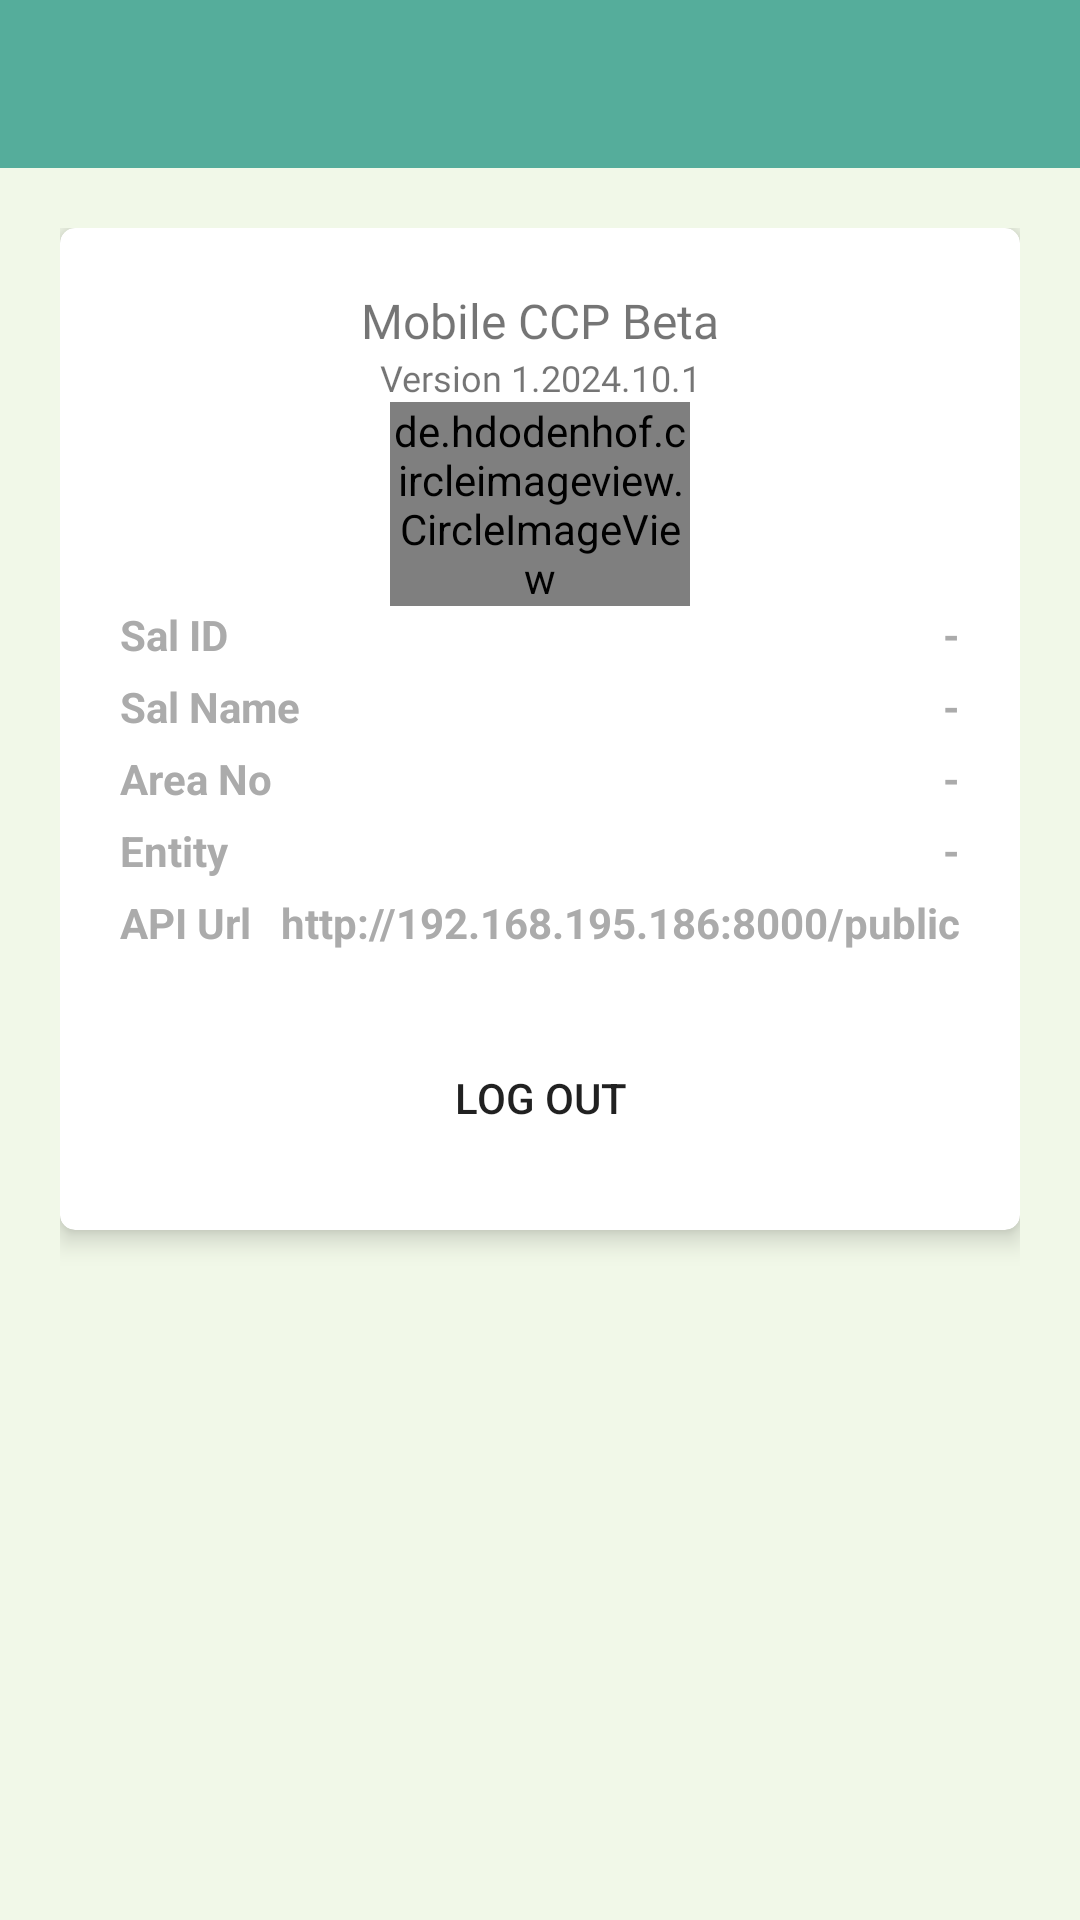

Layout XML and referenced resources for this Android screen:
<!-- AndroidManifest.xml: application theme Theme.MyApplication.NoActionBar -->
<!-- res/layout/fragment_setting.xml -->
<?xml version="1.0" encoding="utf-8"?>
<LinearLayout xmlns:android="http://schemas.android.com/apk/res/android"
    xmlns:app="http://schemas.android.com/apk/res-auto"
    xmlns:tools="http://schemas.android.com/tools"
    android:id="@+id/frameLayout"
    android:layout_width="match_parent"
    android:layout_height="match_parent"
    android:orientation="vertical"
    tools:context=".ui.setting.SettingFragment">

    <LinearLayout
        android:layout_width="match_parent"
        android:layout_height="?attr/actionBarSize"
        android:background="@color/primary"
        android:orientation="horizontal"></LinearLayout>

    <LinearLayout
        android:layout_width="match_parent"
        android:layout_height="match_parent"
        android:background="@color/neutral"
        android:orientation="vertical"
        android:padding="20dp">

        <androidx.cardview.widget.CardView
            android:layout_width="match_parent"
            android:layout_height="wrap_content"
            android:elevation="5dp"
            android:visibility="visible"
            app:cardCornerRadius="5dp"
            app:cardElevation="5dp">

            <LinearLayout
                android:layout_width="match_parent"
                android:layout_height="wrap_content"
                android:layout_margin="20dp"
                android:orientation="vertical">

                <TextView
                    android:id="@+id/txtAppName"
                    android:layout_width="match_parent"
                    android:layout_height="wrap_content"
                    android:layout_weight="0"
                    android:fontFamily="@font/manrope_extrabold"
                    android:gravity="center"
                    android:text="Mobile CCP Beta"
                    android:textSize="16sp" />

                <TextView
                    android:id="@+id/txtVersion"
                    android:layout_width="match_parent"
                    android:layout_height="wrap_content"
                    android:layout_weight="0"
                    android:fontFamily="@font/manrope_semibold"
                    android:gravity="center"
                    android:text="Version 1.2024.10.1"
                    android:textSize="12sp" />

                <de.hdodenhof.circleimageview.CircleImageView
                    android:layout_width="100dp"
                    android:layout_height="wrap_content"
                    android:layout_centerInParent="true"
                    android:layout_gravity="center"
                    android:layout_weight="0"
                    android:scaleType="centerCrop"
                    android:src="@drawable/ts_logo_120"
                    app:civ_border_color="@color/white"
                    app:civ_circle_background_color="@color/white" />

                <LinearLayout
                    android:layout_width="match_parent"
                    android:layout_height="match_parent"
                    android:layout_weight="1"
                    android:orientation="horizontal">

                    <TextView
                        android:layout_width="match_parent"
                        android:layout_height="wrap_content"
                        android:layout_marginBottom="5dp"
                        android:layout_weight="1"
                        android:text="Sal ID"
                        android:textColor="@color/darker_grey"
                        android:textSize="14sp"
                        android:textStyle="bold" />

                    <TextView
                        android:id="@+id/txtSalID"
                        android:layout_width="wrap_content"
                        android:layout_height="wrap_content"
                        android:layout_marginBottom="5dp"
                        android:layout_weight="0"
                        android:gravity="end"
                        android:text="-"
                        android:textColor="@color/darker_grey"
                        android:textSize="14sp"
                        android:textStyle="bold" />
                </LinearLayout>

                <LinearLayout
                    android:layout_width="match_parent"
                    android:layout_height="match_parent"
                    android:layout_weight="1"
                    android:orientation="horizontal">

                    <TextView
                        android:layout_width="match_parent"
                        android:layout_height="wrap_content"
                        android:layout_marginBottom="5dp"
                        android:layout_weight="1"
                        android:text="Sal Name"
                        android:textColor="@color/darker_grey"
                        android:textSize="14sp"
                        android:textStyle="bold" />

                    <TextView
                        android:id="@+id/txtSalName"
                        android:layout_width="wrap_content"
                        android:layout_height="wrap_content"
                        android:layout_marginBottom="5dp"
                        android:layout_weight="0"
                        android:gravity="end"
                        android:text="-"
                        android:textColor="@color/darker_grey"
                        android:textSize="14sp"
                        android:textStyle="bold" />
                </LinearLayout>

                <LinearLayout
                    android:layout_width="match_parent"
                    android:layout_height="match_parent"
                    android:layout_weight="1"
                    android:orientation="horizontal">

                    <TextView
                        android:layout_width="match_parent"
                        android:layout_height="wrap_content"
                        android:layout_marginBottom="5dp"
                        android:layout_weight="1"
                        android:text="Area No"
                        android:textColor="@color/darker_grey"
                        android:textSize="14sp"
                        android:textStyle="bold" />

                    <TextView
                        android:id="@+id/txtAreaNo"
                        android:layout_width="wrap_content"
                        android:layout_height="wrap_content"
                        android:layout_marginBottom="5dp"
                        android:layout_weight="0"
                        android:gravity="end"
                        android:text="-"
                        android:textColor="@color/darker_grey"
                        android:textSize="14sp"
                        android:textStyle="bold" />
                </LinearLayout>

                <LinearLayout
                    android:layout_width="match_parent"
                    android:layout_height="match_parent"
                    android:orientation="horizontal">

                    <TextView
                        android:layout_width="match_parent"
                        android:layout_height="wrap_content"
                        android:layout_marginBottom="5dp"
                        android:layout_weight="1"
                        android:text="Entity"
                        android:textColor="@color/darker_grey"
                        android:textSize="14sp"
                        android:textStyle="bold" />

                    <TextView
                        android:id="@+id/txtEntity"
                        android:layout_width="wrap_content"
                        android:layout_height="wrap_content"
                        android:layout_marginBottom="5dp"
                        android:layout_weight="0"
                        android:gravity="end"
                        android:text="-"
                        android:textColor="@color/darker_grey"
                        android:textSize="14sp"
                        android:textStyle="bold" />
                </LinearLayout>

                <LinearLayout
                    android:layout_width="match_parent"
                    android:layout_height="match_parent"
                    android:layout_weight="1"
                    android:orientation="horizontal">

                    <TextView
                        android:layout_width="match_parent"
                        android:layout_height="wrap_content"
                        android:layout_marginBottom="5dp"
                        android:layout_weight="1"
                        android:text="API Url"
                        android:textColor="@color/darker_grey"
                        android:textSize="14sp"
                        android:textStyle="bold" />

                    <TextView
                        android:id="@+id/txtAPIUrl"
                        android:layout_width="wrap_content"
                        android:layout_height="wrap_content"
                        android:layout_marginBottom="5dp"
                        android:layout_weight="0"
                        android:gravity="end"
                        android:text="http://192.168.195.186:8000/public"
                        android:textColor="@color/darker_grey"
                        android:textSize="14sp"
                        android:textStyle="bold" />
                </LinearLayout>

                <Button
                    android:id="@+id/btnLogOut"
                    android:layout_width="match_parent"
                    android:layout_height="wrap_content"
                    android:layout_marginTop="20dp"
                    android:background="@null"
                    android:backgroundTint="@color/light_red"
                    android:text="Log Out"
                    app:icon="@drawable/ic_logout_24" />

            </LinearLayout>

        </androidx.cardview.widget.CardView>


    </LinearLayout>

    







</LinearLayout>
<!-- resources referenced by this layout -->
<resources>
  <color name="darker_grey">#ABABAB</color>
  <color name="light_red">#D14747</color>
  <color name="neutral">#F1F8E8</color>
  <color name="primary">#55AD9B</color>
  <color name="white">#FFFFFFFF</color>
  <!-- drawable ic_logout_24 (drawable) -->
  <vector xmlns:android="http://schemas.android.com/apk/res/android" android:autoMirrored="true" android:height="24dp" android:tint="#7D7D7D" android:viewportHeight="24" android:viewportWidth="24" android:width="24dp">
        
      <path android:fillColor="@android:color/white" android:pathData="M17,7l-1.41,1.41L18.17,11H8v2h10.17l-2.58,2.58L17,17l5,-5zM4,5h8V3H4c-1.1,0 -2,0.9 -2,2v14c0,1.1 0.9,2 2,2h8v-2H4V5z"/>
      
  </vector>
  <!-- drawable ts_logo_120: png bitmap (drawable, 7770 bytes) -->
  <style name="Theme.MyApplication.NoActionBar">
          <item name="windowActionBar">false</item>
          <item name="windowNoTitle">true</item>
      </style>
</resources>
